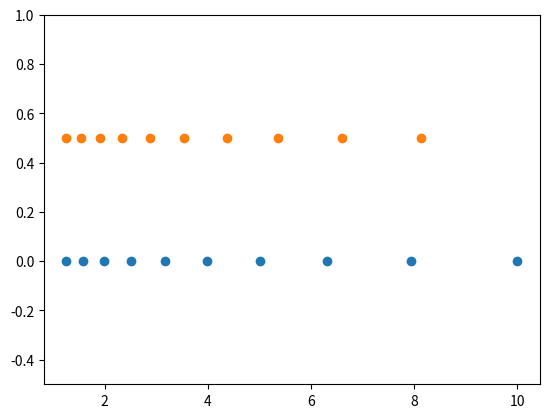

Write the Python code that produced this figure.
import numpy as np
from numpy.ma import power

start = 0
stop = 1
num = 10
endpoint = False
base = 1

y = np.linspace(start, stop, num=num, endpoint=endpoint)

power(base, y).astype(int)

np.logspace(2.0, 3.0, num=4)
np.logspace(2.0, 3.0, num=4, endpoint=False)
np.logspace(2.0, 3.0, num=4, base=2.0)
import matplotlib.pyplot as plt

N = 10
x1 = np.logspace(0.1, 1, N, endpoint=True)
x2 = np.logspace(0.1, 1, N, endpoint=False)
y = np.zeros(N)
plt.plot(x1, y, 'o')
plt.plot(x2, y + 0.5, 'o')
plt.ylim([-0.5, 1])
plt.show()
